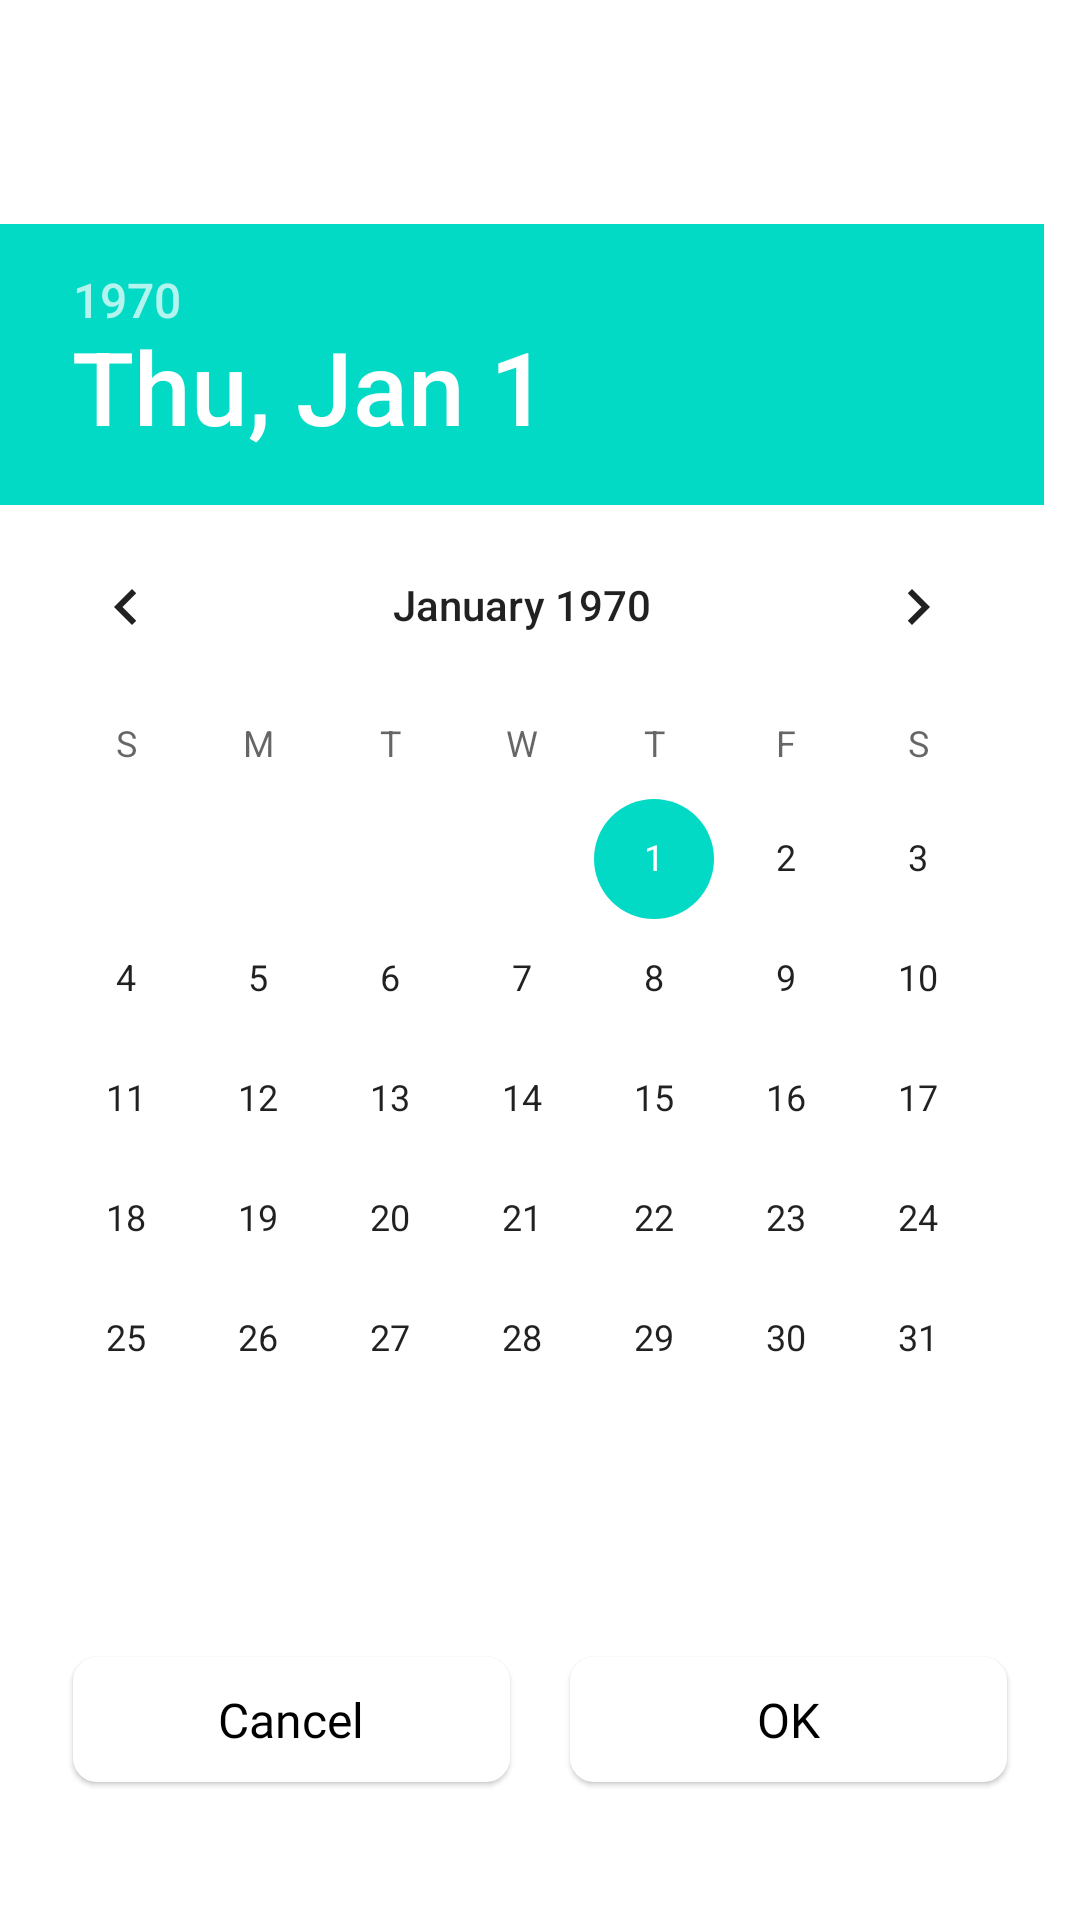

Layout XML and referenced resources for this Android screen:
<!-- AndroidManifest.xml: application theme Theme.CodingHelper -->
<!-- res/layout/bottom_sheet_layout.xml -->
<?xml version="1.0" encoding="utf-8"?>
<androidx.constraintlayout.widget.ConstraintLayout xmlns:android="http://schemas.android.com/apk/res/android"
    xmlns:app="http://schemas.android.com/apk/res-auto"
    android:layout_width="match_parent"
    android:layout_height="wrap_content"
    android:background="@drawable/bg_white_rounded_corners">


    <ImageView
        android:layout_width="wrap_content"
        android:layout_height="wrap_content"

        android:layout_margin="10dp"
        android:src="@drawable/ic_clear"
        app:layout_constraintEnd_toEndOf="parent"
        app:layout_constraintTop_toTopOf="parent" />

    <View
        android:id="@+id/helperClose"
        android:layout_width="50dp"
        android:layout_height="40dp"
        app:layout_constraintTop_toTopOf="parent"
        app:layout_constraintEnd_toEndOf="parent"
       />

    <DatePicker
        app:layout_constraintTop_toBottomOf="@id/helperClose"
        app:layout_constraintStart_toStartOf="parent"
        app:layout_constraintEnd_toEndOf="parent"
        app:layout_constraintBottom_toTopOf="@id/bottomButtons"
        android:layout_width="match_parent"
        android:layout_height="wrap_content"
        android:layout_alignBottom="@id/helperClose"
        android:layout_alignTop="@id/bottomButtons"
        android:layout_alignParentStart="true"
        android:layout_alignParentEnd="true"
        android:id="@+id/datePicker"/>


    <include
        android:id="@+id/bottomButtons"
        layout="@layout/layout_bottom_buttons"
        android:layout_width="match_parent"
        android:layout_height="wrap_content"
        app:layout_constraintBottom_toBottomOf="parent"
        app:layout_constraintStart_toStartOf="parent"
        app:layout_constraintEnd_toEndOf="parent"
        app:layout_constraintTop_toBottomOf="@id/datePicker"
        />


</androidx.constraintlayout.widget.ConstraintLayout>
<!-- res/layout/layout_bottom_buttons.xml (included above) -->
<?xml version="1.0" encoding="utf-8"?>
<androidx.constraintlayout.widget.ConstraintLayout xmlns:android="http://schemas.android.com/apk/res/android"
    android:layout_width="match_parent"
    android:layout_height="wrap_content"
    xmlns:app="http://schemas.android.com/apk/res-auto">

    <TextView
        android:id="@+id/tvBtnCancel"
        android:layout_width="0dp"
        android:layout_height="wrap_content"
        android:layout_marginStart="10dp"
        android:layout_marginTop="10dp"
        android:layout_marginEnd="10dp"
        android:layout_marginBottom="10dp"
        android:background="@drawable/bg_white_rounded_corners_8"
        android:elevation="1dp"
        android:fontFamily="@font/poppins"
        android:padding="10dp"
        android:text="Cancel"
        android:textAlignment="center"
        android:textColor="@color/app_black"
        android:textSize="16sp"
        app:layout_constraintTop_toBottomOf="@id/gl_h1"
        app:layout_constraintBottom_toTopOf="@id/gl_h2"
        app:layout_constraintEnd_toStartOf="@id/tvBtnOk"
        app:layout_constraintStart_toEndOf="@id/gl_v1"
        />
    <TextView
        app:layout_constraintTop_toBottomOf="@id/gl_h1"
        android:layout_margin="10dp"
        android:layout_width="0dp"
        android:layout_height="wrap_content"
        app:layout_constraintStart_toEndOf="@id/tvBtnCancel"
        app:layout_constraintBottom_toTopOf="@id/gl_h2"
        app:layout_constraintEnd_toStartOf="@id/gl_v2"
        android:id="@+id/tvBtnOk"
        android:textColor="@color/app_black"
        android:text="OK"
        android:elevation="1dp"
        android:textAlignment="center"
        android:fontFamily="@font/poppins"
        android:textSize="16sp"
        android:padding="10dp"
        android:background="@drawable/bg_white_rounded_corners_8"
        />





    <androidx.constraintlayout.widget.Guideline
        android:id="@+id/gl_h1"
        android:layout_width="match_parent"
        android:layout_height="wrap_content"
        android:orientation="horizontal"
        app:layout_constraintGuide_percent=".02" />

    <androidx.constraintlayout.widget.Guideline
        android:id="@+id/gl_h2"
        android:layout_width="match_parent"
        android:layout_height="wrap_content"
        android:orientation="horizontal"
        app:layout_constraintGuide_percent=".98" />

    <androidx.constraintlayout.widget.Guideline
        android:id="@+id/gl_v1"
        android:layout_width="wrap_content"
        android:layout_height="match_parent"
        android:orientation="vertical"
        app:layout_constraintGuide_percent=".04" />

    <androidx.constraintlayout.widget.Guideline
        android:id="@+id/gl_v2"
        android:layout_width="wrap_content"
        android:layout_height="match_parent"
        android:orientation="vertical"
        app:layout_constraintGuide_percent=".96" />


</androidx.constraintlayout.widget.ConstraintLayout>
<!-- resources referenced by this layout -->
<resources>
  <color name="app_black">#000000</color>
  <!-- drawable bg_white_rounded_corners (drawable) -->
  <?xml version="1.0" encoding="utf-8"?>
  <selector xmlns:android="http://schemas.android.com/apk/res/android">
  
  
      <item>
          <shape>
              <solid android:color="@color/app_white"/>
              <corners android:radius="12dp"/>
          </shape>
      </item>
  </selector>
  <!-- drawable bg_white_rounded_corners_8 (drawable) -->
  <?xml version="1.0" encoding="utf-8"?>
  <selector xmlns:android="http://schemas.android.com/apk/res/android">
  
  
      <item>
          <shape>
              <solid android:color="@color/app_white"/>
              <corners android:radius="8dp"/>
          </shape>
      </item>
  </selector>
  <style name="Theme.CodingHelper" parent="Theme.MaterialComponents.DayNight.NoActionBar">
          
          <item name="colorPrimary">@color/purple_500</item>
          <item name="colorPrimaryVariant">@color/purple_700</item>
          <item name="colorOnPrimary">@color/white</item>
          
          <item name="colorSecondary">@color/teal_200</item>
          <item name="colorSecondaryVariant">@color/teal_700</item>
          <item name="colorOnSecondary">@color/black</item>
          
          <item name="android:statusBarColor">?attr/colorPrimaryVariant</item>
          
      </style>
  <color name="app_white">#FFFFFF</color>
  <color name="purple_500">#FF6200EE</color>
  <color name="purple_700">#FF3700B3</color>
  <color name="white">#FFFFFFFF</color>
  
      //custom colors
  <color name="teal_200">#FF03DAC5</color>
  <color name="teal_700">#FF018786</color>
  <color name="black">#FF000000</color>
</resources>
